Run: headless pygame with SDL's dummy video driver; simulated clock (each Clock.tick advances the game by its frame time, no real sleeping); random seed 0; keys injected as events and as key.get_pressed() state; no mouse input.
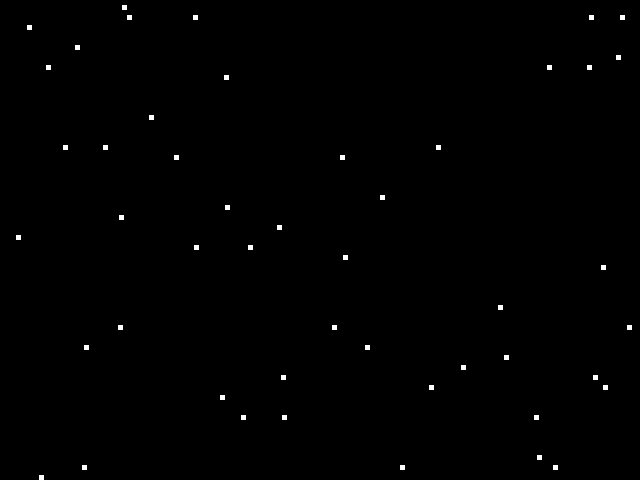
Frame 1 of 4 · flips 1–60 · no input
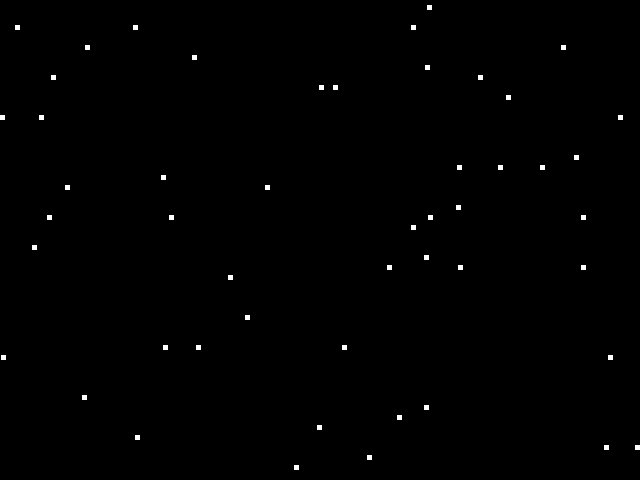
Frame 2 of 4 · flips 61–180 · tapped SPACE, RETURN · held RIGHT (→), D
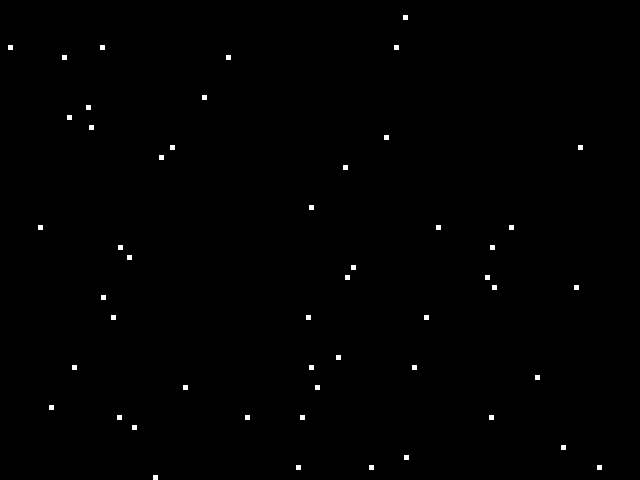
Frame 3 of 4 · flips 181–300 · held DOWN (↓), S
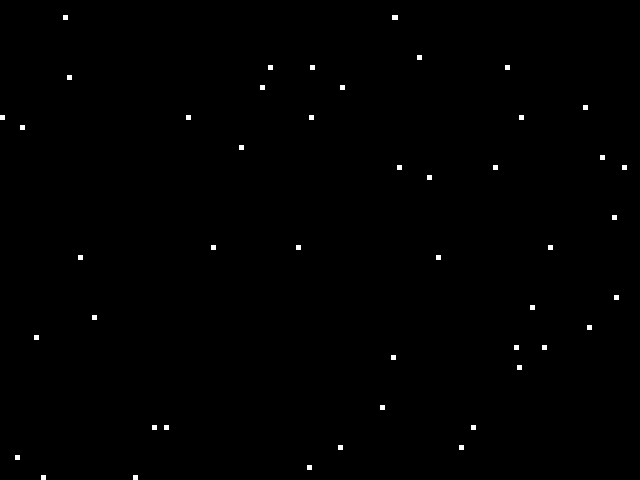
Frame 4 of 4 · flips 301–420 · held LEFT (←), A, UP (↑), W

The pygame program that drew these frames:

import pygame
import random
import math

# - - Global Constants

# - - Colours
Black = (0,0,0)
White = (255,255,255)
Blue = (50, 50, 255)
Yellow = (255, 255, 0)
Red = (255, 0, 0)
Brown = (98, 46, 0)
Green = (0, 153, 0)
L_Blue = (51, 153, 255)

# - - Initialise Pygame
pygame.init()

# - - Blank Screen
size = (640, 480)
screen = pygame.display.set_mode(size)

# - - Title of new window/screen
pygame.display.set_caption("My Window")

# - - Define the class snow
class Snow(pygame.sprite.Sprite):
    #Define the constructor for snow (all attributes of the snowflakes)
    def __init__(self, color, width, height, speed):
        # The sprite instructor
        super().__init__()
        # Create the sprite and fill it with colour
        self.image = pygame.Surface([width, height])
        self.image.fill(color)
        # Set speed of the sprite
        self.speed = speed
        #Position of the sprite
        self.rect = self.image.get_rect()
        self.rect.x = random.randrange(0,640)
        self.rect.y = random.randrange(0,480)
    

    # Class update function - runs for each pass through the game loop
    def update(self):
        if self.rect.y > 480:
            self.rect.y = -5
            self.rect.x = random.randrange(0, 640)
        else:
            self.rect.y = self.rect.y + self.speed



# Create a list of the snow flakes
Snow_group = pygame.sprite.Group()

#Create a list of all sprites
all_sprites_group = pygame.sprite.Group()
    
    
#Creating the snowflakes
number_of_flakes = 50
for count in range(number_of_flakes):
    my_snow = Snow(White, 5, 5, 10)
    Snow_group.add (my_snow)
    all_sprites_group.add (my_snow)

# - - Exit game flag set to false
done = False

# - - Manages how fast screen refreshes
clock = pygame.time.Clock()

### - - Game Loop
while done == False:

    # - - Game logic goes in here
    all_sprites_group.update()

    # - - Screen backgorund
    screen.fill(Black)

    # - - Draw here
    all_sprites_group.draw (screen)

    # - - Flip display to reveal new position of objects
    pygame.display.flip()

    # - - Increase clock
    clock.tick(60)
    
#End While
pygame.quit()
